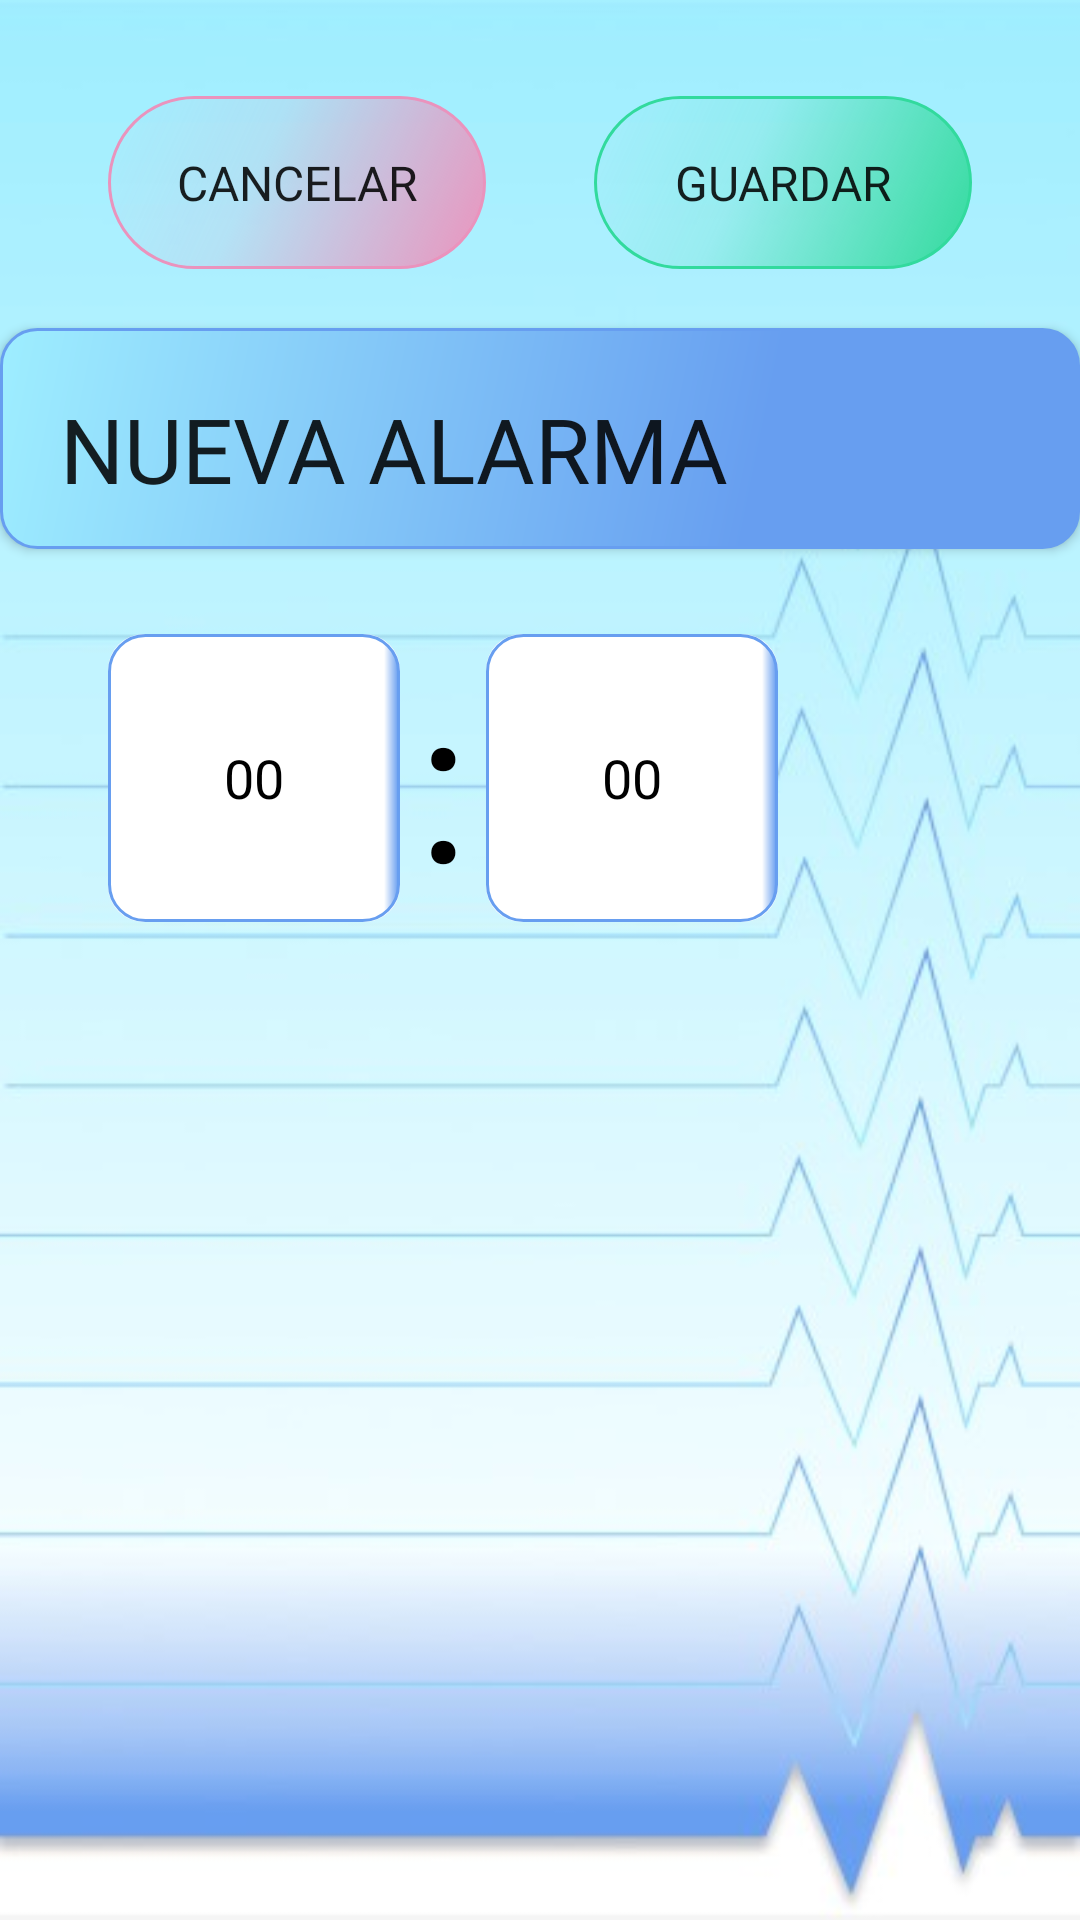

Layout XML and referenced resources for this Android screen:
<!-- AndroidManifest.xml: application theme Theme.Amiritmo -->
<!-- res/layout/activity_config_alarm.xml -->
<?xml version="1.0" encoding="utf-8"?>
<androidx.constraintlayout.widget.ConstraintLayout xmlns:android="http://schemas.android.com/apk/res/android"
    xmlns:app="http://schemas.android.com/apk/res-auto"
    xmlns:tools="http://schemas.android.com/tools"
    android:layout_width="match_parent"
    android:layout_height="match_parent"
    android:background="@drawable/fondo_config"
    tools:context=".ConfigAlarm">

    <Button
        android:id="@+id/button_nombre_alarma"
        android:layout_width="0dp"
        android:layout_height="0dp"
        android:background="@drawable/button_name_edit"
        android:elevation="15dp"
        android:gravity="left|center_vertical"
        android:scaleType="centerCrop"
        android:text="@string/new_alarm"
        app:fontFamily="@font/roboto"
        app:layout_constraintBottom_toBottomOf="@id/guideline_title_bottom"
        app:layout_constraintEnd_toEndOf="parent"
        app:layout_constraintStart_toStartOf="parent"
        app:layout_constraintTop_toTopOf="@id/guideline_title_top" />

    <Button
        android:id="@+id/cancel_button"
        android:layout_width="0dp"
        android:layout_height="0dp"
        android:background="@drawable/border_cancel"
        android:elevation="15dp"
        android:scaleType="centerCrop"
        android:text="Cancelar"
        android:textSize="16sp"
        app:fontFamily="@font/roboto"
        app:layout_constraintBottom_toBottomOf="@id/guideline_cancel_save_bottom"
        app:layout_constraintEnd_toEndOf="@id/guideline_cancel_end"
        app:layout_constraintStart_toStartOf="@id/guideline_cancel_start"
        app:layout_constraintTop_toTopOf="@id/guideline_cancel_save_top" />

    <Button
        android:id="@+id/save_button"
        android:layout_width="0dp"
        android:layout_height="0dp"
        android:background="@drawable/border_save"
        android:elevation="15dp"
        android:scaleType="centerCrop"
        android:text="Guardar"
        android:textSize="16sp"
        app:fontFamily="@font/roboto"
        app:layout_constraintBottom_toBottomOf="@id/guideline_cancel_save_bottom"
        app:layout_constraintEnd_toEndOf="@id/guideline_save_end"
        app:layout_constraintStart_toStartOf="@id/guideline_save_start"
        app:layout_constraintTop_toTopOf="@id/guideline_cancel_save_top" />

    <androidx.constraintlayout.widget.Guideline
        android:id="@+id/guideline_cancel_start"
        android:layout_width="wrap_content"
        android:layout_height="wrap_content"
        android:orientation="vertical"
        app:layout_constraintGuide_percent="0.1" />

    <androidx.constraintlayout.widget.Guideline
        android:id="@+id/guideline_cancel_end"
        android:layout_width="wrap_content"
        android:layout_height="wrap_content"
        android:orientation="vertical"
        app:layout_constraintGuide_percent="0.45" />

    <androidx.constraintlayout.widget.Guideline
        android:id="@+id/guideline_save_start"
        android:layout_width="wrap_content"
        android:layout_height="wrap_content"
        android:orientation="vertical"
        android:visibility="visible"
        app:layout_constraintGuide_percent="0.55" />

    <androidx.constraintlayout.widget.Guideline
        android:id="@+id/guideline_save_end"
        android:layout_width="wrap_content"
        android:layout_height="wrap_content"
        android:orientation="vertical"
        app:layout_constraintGuide_percent="0.9" />

    <androidx.constraintlayout.widget.Guideline
        android:id="@+id/guideline_cancel_save_top"
        android:layout_width="wrap_content"
        android:layout_height="wrap_content"
        android:orientation="horizontal"
        app:layout_constraintGuide_percent="0.05" />

    <androidx.constraintlayout.widget.Guideline
        android:id="@+id/guideline_cancel_save_bottom"
        android:layout_width="wrap_content"
        android:layout_height="wrap_content"
        android:orientation="horizontal"
        app:layout_constraintGuide_percent="0.14" />

    <androidx.constraintlayout.widget.Guideline
        android:id="@+id/guideline_title_top"
        android:layout_width="wrap_content"
        android:layout_height="wrap_content"
        android:orientation="horizontal"
        app:layout_constraintGuide_percent="0.17059484" />

    <androidx.constraintlayout.widget.Guideline
        android:id="@+id/guideline_title_bottom"
        android:layout_width="wrap_content"
        android:layout_height="wrap_content"
        android:orientation="horizontal"
        app:layout_constraintGuide_percent="0.28619528" />

    <EditText
        android:id="@+id/editTextHour"
        android:layout_width="0dp"
        android:layout_height="0dp"
        android:background="@drawable/input_card_input"
        android:gravity="center"
        android:inputType="time"
        android:scaleType="centerCrop"
        android:fontFamily="@font/roboto"
        android:textColor="#000000"
        android:text="00"
        app:layout_constraintBottom_toBottomOf="@id/guideline_time_input_bottom"
        app:layout_constraintEnd_toEndOf="@id/guideline_hours_end"
        app:layout_constraintStart_toEndOf="@id/guideline_cancel_start"
        app:layout_constraintTop_toTopOf="@id/guideline_time_input_top" />

    <EditText
        android:id="@+id/editTextMinutes"
        android:layout_width="0dp"
        android:layout_height="0dp"
        android:background="@drawable/input_card_input"
        android:gravity="center"
        android:inputType="time"
        android:scaleType="centerCrop"
        android:fontFamily="@font/roboto"
        android:textColor="#000000"
        android:text="00"
        app:layout_constraintBottom_toBottomOf="@id/guideline_time_input_bottom"
        app:layout_constraintEnd_toEndOf="@id/guideline_minutes_end"
        app:layout_constraintStart_toStartOf="@id/guideline_cancel_end"
        app:layout_constraintTop_toTopOf="@id/guideline_time_input_top" />
    />

    <TextView
        android:id="@+id/textViewMiddle"
        android:layout_width="0dp"
        android:layout_height="0dp"
        android:autoSizeMaxTextSize="100sp"
        android:autoSizeMinTextSize="12sp"
        android:autoSizeTextType="uniform"
        android:fontFamily="@font/roboto"
        android:text=":"
        android:textColor="#000000"
        android:scaleType="centerCrop"
        android:gravity="center|center_vertical"
        app:layout_constraintBottom_toTopOf="@+id/guideline_time_input_bottom"
        app:layout_constraintEnd_toStartOf="@+id/guideline_cancel_end"
        app:layout_constraintStart_toEndOf="@+id/editTextHour"
        app:layout_constraintTop_toTopOf="@+id/guideline_time_input_top" />

    <androidx.constraintlayout.widget.Guideline
        android:id="@+id/guideline_hours_end"
        android:layout_width="wrap_content"
        android:layout_height="wrap_content"
        android:orientation="vertical"
        app:layout_constraintGuide_percent="0.37" />

    <androidx.constraintlayout.widget.Guideline
        android:id="@+id/guideline_time_input_top"
        android:layout_width="wrap_content"
        android:layout_height="wrap_content"
        android:orientation="horizontal"
        app:layout_constraintGuide_percent="0.33" />

    <androidx.constraintlayout.widget.Guideline
        android:id="@+id/guideline_time_input_bottom"
        android:layout_width="wrap_content"
        android:layout_height="wrap_content"
        android:orientation="horizontal"
        app:layout_constraintGuide_percent="0.48" />

    <androidx.constraintlayout.widget.Guideline
        android:id="@+id/guideline_minutes_end"
        android:layout_width="wrap_content"
        android:layout_height="wrap_content"
        android:orientation="vertical"
        app:layout_constraintGuide_percent="0.72" />

</androidx.constraintlayout.widget.ConstraintLayout>
<!-- resources referenced by this layout -->
<resources>
  <!-- drawable border_cancel (drawable) -->
  <?xml version="1.0" encoding="utf-8"?>
  <shape xmlns:android="http://schemas.android.com/apk/res/android" android:shape="rectangle" >
      <stroke android:width="1dp" android:color="#EA93BD"/>
      <padding
          android:left="1dp"
          android:right="1dp"
          android:bottom="1dp"
          android:top="1dp" />
  
      <gradient
          android:angle="315"
          android:centerX="0.4"
          android:centerY="0.6"
          android:startColor="#00EA93BD"
          android:centerColor="#26EA93BD"
          android:endColor="#FFEA93BD"
          android:type="linear"
          />
  
      <corners android:radius="180dp" />
  </shape>
  <!-- drawable border_save (drawable) -->
  <?xml version="1.0" encoding="utf-8"?>
  <shape xmlns:android="http://schemas.android.com/apk/res/android" android:shape="rectangle" >
      <stroke android:width="1dp" android:color="#32DA9D"/>
      <padding
          android:left="1dp"
          android:right="1dp"
          android:bottom="1dp"
          android:top="1dp" />
  
      <gradient
          android:angle="315"
          android:centerX="0.4"
          android:centerY="0.6"
          android:startColor="#0032DA9D"
          android:centerColor="#2632DA9D"
          android:endColor="#FF32DA9D"
          android:type="linear"
          />
  
      <corners android:radius="180dp" />
  </shape>
  <!-- drawable button_name_edit (drawable) -->
  <?xml version="1.0" encoding="utf-8"?>
  <shape xmlns:android="http://schemas.android.com/apk/res/android"
      android:shape="rectangle">
  
      <stroke android:width="1dp" android:color="#679EF0"/>
      <padding
          android:left="20dp"
          android:right="20dp"
          android:bottom="20dp"
          android:top="20dp" />
  
      <gradient
          android:angle="315"
          android:centerX="0.5"
          android:centerY="0.7"
          android:startColor="@color/light_blue"
          android:centerColor="#679EF0"
          android:endColor="@color/dark_blue"
          android:type="linear"
          />
  
      <corners android:radius="12dp" />
  </shape>
  <string name="new_alarm"><font size="30">Nueva Alarma</font>\n\<font size="15">editar nombre</font></string>
  <style name="Theme.Amiritmo" parent="Theme.AppCompat.Light.NoActionBar">
          
          <item name="colorPrimary">@color/purple_500</item>
          <item name="colorPrimaryVariant">@color/purple_700</item>
          <item name="colorOnPrimary">@color/white</item>
          
          <item name="colorSecondary">@color/teal_200</item>
          <item name="colorSecondaryVariant">@color/teal_700</item>
          <item name="colorOnSecondary">@color/black</item>
          
          <item name="android:statusBarColor">?attr/colorPrimaryVariant</item>
          
      </style>
  <color name="light_blue">#9EEEFF</color>
  <color name="dark_blue">#679EF0</color>
  <color name="white">#FFFFFFFF</color>
  <color name="purple_500">#FF6200EE</color>
  <color name="purple_700">#FF3700B3</color>
  <color name="teal_200">#FF03DAC5</color>
  <color name="teal_700">#FF018786</color>
  <color name="black">#FF000000</color>
</resources>
